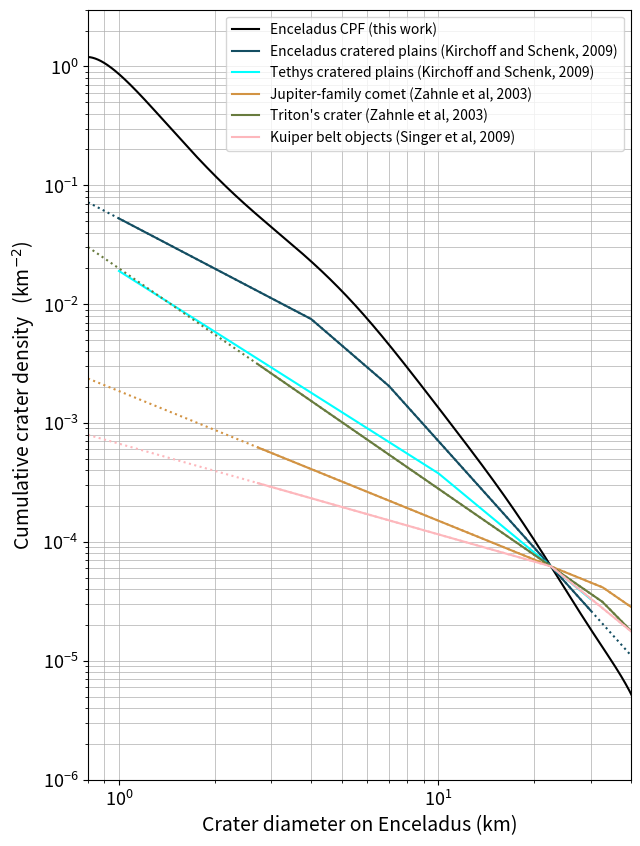

Python code for this plot:
#!/usr/bin/python
import sys
import numpy as np
import matplotlib.pyplot as plt

"""
Crater Production Function (CPF) Implementation and Plotting 

This script provides a reproducible implementation of the Crater Production Function (CPF) of Enceladus, published in Wong et al (updated years at the end). It models the expected number of craters on Enceladus as a function of impactors' size, impactor velocities and other parameters.

Key features:
- Provide the polynomial function of the CPF.
- Compute crater densities for arbitrary impactor diameters.
- Compare with other published impactor and crater Size-Frequency Distributions (SFDs), i.e.,
    - crater SFD of Enceladus mid-latitude cratered plains from Kirchoff and Schenk (2009),
    - jupiter family comet impactor SFD from Case A of Zahnle et al. (2003),
    - triton crater SFD from Case B of Zahnle et al. (2003),
    - kuiper belt object impactor SFD from Singer et al. (2019).

Users can reproduce Figure 1 from Wong et al (year) and adapt the CPF to updated satellite-specific input parameters, such as surface gravity, impact velocities, and impact probability.

Definitions:
- CPF: Crater Production Function, a mathematical model describing the number of craters formed over time.
- SFD: Size-Frequency Distribution, a statistical representation of the number of objects (impactors or craters) as a function of their size.

Usage:
To run the script and reproduce results, execute:
    python cpf.py [crater_diameters_in_km]

You may modify input parameters within the script to adapt the CPF for different icy satellites or scenarios.
"""


def usage():
    print("Usage: python cpf.py [crater_diameter_in_km [crater_diameter_in_km ...]]")
    print("Example: python cpf.py 1.0 5.0 10.0")
    print("- Allowed crater diameter range: 0.8 km to 44 km")
    print(
        "- If no arguments are provided, 1 km will be used as the default crater diameters to calculate the expected crater density."
    )

# ==================================================================================
# Evaluate the normalized CPF
def generate_CPF():
    """
    Generate a normalised crater production function (CPF) as a 10th-degree polynomial.
    Coefficients are in increasing order (a0, a1, ..., a10).
    """
    # === 1) Coefficient of the 10-degree polynomial crater production function ===
    cpf_coefficients = np.array(
        [
            -0.065237099,  # a0
            -2.35027511,  # a1
            -5.55729243,  # a2
            24.95085739,  # a3
            -77.26792659,  # a4
            212.99933586,  # a5
            -406.68327268,  # a6
            464.57706063,  # a7
            -303.36628993,  # a8
            104.74296626,  # a9
            -14.84990662,  # a10
        ]
    )
    # np.poly1d expects coefficients from highest to lowest degree, so reverse the input
    crater_production_function = np.poly1d(cpf_coefficients[::-1])
    return crater_production_function


def wong_crater_sfd(crater_diameter):
    """
    Calculate the expected cumulative crater density (crater/km^2) for given crater diameter(s) in
    km
    e.g., wong_crater_sfd([1, 2, 3])
    """
    # Our crater production function (CPF) for Enceladus
    ##  Create the normalised CPF function within the crater diameter ranges
    crater_production_function = generate_CPF()
    return 10 ** (crater_production_function(np.log10(crater_diameter)))


def define_impact_parameter_enceladus():
    return {
        # Enceladus' surface gravity in m/s2
        "surface_gravity": 0.1134,
        # Impactor's density to satellite's density ratio
        #   Bulk density of impactor ~ 400 kg/m3, satellite's icy crust ~ 1000 kg/m3
        "density_ratio": 0.4,
        # Average impact velocity in km/s from Genga N-body simulations (Wong et al 2021, 2023)
        "average_impact_velocity": 22.174,  # 21.7
        # Simple-to-complex crater transition diameter in km (Schenk 1991)
        "transition_diameter": 15,
        # average impact probability of Enceladus (Wong et al 2023)
        "impact_probability": 2.4854e-8,  # 1.355e-8
        # global spherical area of Enceladus in km2
        "spherical_area": 798_648,
    }


def define_impact_parameter_tethys():
    return {
        # Enceladus' surface gravity in m/s2
        "surface_gravity": 0.1462,
        # Impactor's density to satellite's density ratio
        #   Bulk density of impactor ~ 400 kg/m3, satellite's icy crust ~ 1000 kg/m3
        "density_ratio": 0.4,
        # Average impact velocity in km/s from Genga N-body simulations (Wong et al 2021, 2023)
        "average_impact_velocity": 19.997,
        # Simple-to-complex crater transition diameter in km (Schenk 1991)
        "transition_diameter": 15,
        # average impact probability of Enceladus (Wong et al 2023)
        "impact_probability": 4.74e-8,  # TODO check for updated value
        # global spherical area of Enceladus in km2
        "spherical_area": 3.543e6,
    }

# -------------------------------------------------------------------------------
# User could add new impact target (i.e., other Saturnian moons) by defining a new function with
# impact parameters similar to the above two functions, and then unpack the parameters using the 
# 'unpack_moon' function below
# -------------------------------------------------------------------------------

def unpack_moon(moon_impact_parameters):
    return (
        moon_impact_parameters["surface_gravity"],
        moon_impact_parameters["density_ratio"],
        moon_impact_parameters["average_impact_velocity"],
        moon_impact_parameters["transition_diameter"],
        moon_impact_parameters["impact_probability"],
        moon_impact_parameters["spherical_area"],
    )


# ==================================================================================
# === 2) Crater scaling law (Zahnle et al 2003) ===
def impactor_to_crater(impactor_diameter, moon_impact_parameters):
    """
    Convert impactor diameter (km) to resulting crater diameter (km) on Enceladus.
        impactor_to_crater(impactor_diameter) = crater_diameter
    """
    surface_gravity, density_ratio, average_impact_velocity, transition_diameter = (
        unpack_moon(moon_impact_parameters)[:4]
    )
    crater_diameter = (
        impactor_diameter
        * (0.1431**-1)
        * (surface_gravity**-0.282)
        * (density_ratio**0.427)
        * (average_impact_velocity**0.564)
        * (transition_diameter**-0.192)
    ) ** (1 / 1.0897)

    return crater_diameter


def crater_to_impactor(crater_diameter, moon_impact_parameters):
    """
    Convert crater diameter (km) on Enceluads to typical impactor diameter (km), i.e., heliocentric
    comet.
        crater_to_impactor(crater_diameter) = impactor_diameter
    """
    surface_gravity, density_ratio, average_impact_velocity, transition_diameter = (
        unpack_moon(moon_impact_parameters)[:4]
    )
    impactor_diameter = (
        0.1431
        * (crater_diameter**1.0897)
        * (surface_gravity**0.282)
        * (density_ratio**-0.427)
        * (average_impact_velocity**-0.564)
        * (transition_diameter**0.192)
    )
    return impactor_diameter


# ==================================================================================
# === 3) Calculate the number of impactor in the outer Solar System ===

# Singer et al. (2019) size-frequency distribution of impactors
#   Studied the Pluto-Charon crater population
def singer_impactor_sfd(impactor_diameter):
    return np.where(
        impactor_diameter >= 1.0,
        (1.0 / impactor_diameter) ** 2.0,
        (1.0 / impactor_diameter) ** 0.7,
    )

# Cumulative number of Scattered disk object larger than certain diameter
def number_of_impactor(impactor_diameter, impactor_sfd):
    """
    Calculate the cumulative number of scattered disk objects larger than a given diameter,
    normalized to the reference size (10 km) using Singer's size-frequency distribution.

    Parameters:
        impactor_diameter (float): Diameter of the impactor in km.

    Returns:
        float: Scaled number of impactors larger than the specified diameter.
    """
    # Known current number of outer Solar System small bodies of > 10 km (reference)
    reference_impactor_diameter = 10.0  # km
    current_number_of_10km_impactor = 2e7
    reference_impactor_count = impactor_sfd(reference_impactor_diameter)
    scaled_impactor_count = impactor_sfd(impactor_diameter)
    return (
        current_number_of_10km_impactor
        * scaled_impactor_count
        / reference_impactor_count
    )

# Expected impact density (estimated from current number of 10 km object)
def expected_impact_density(impactor_diameter, moon_impact_parameters, impactor_sfd):
    impact_probability, spherical_area = unpack_moon(moon_impact_parameters)[4:6]
    return (
        number_of_impactor(impactor_diameter, impactor_sfd)
        / spherical_area
        * impact_probability
    )

# ==================================================================================
# === 4) Creating the cumulative crater density function with ...
# our crater production function and
# different impactor or crater size-frequency distribution ===


# Define the other size-frequency distributions (SFDs) for comparison
# (already included Singer et al 2019 above)


# Zahnle et al 2003 case A impactor size-frequency distribution
#   Studied the cratering from Jovian-family comets  (jfc)
def zahnle_jfc_impactor_sfd(impactor_diameter):
    return np.where(
        impactor_diameter >= 5.0,
        0.129 * (impactor_diameter / 5) ** (-2.5),
        np.where(
            impactor_diameter >= 1.5,
            (impactor_diameter / 1.5) ** (-1.7),
            (impactor_diameter / 1.5) ** (-1.0),
        ),
    )

def zahnle_jfc_impactor_sfd_v2(impactor_diameter):
    return np.where(
        impactor_diameter >= 5.0,
        (1.8749 / impactor_diameter) ** 2.5,
        np.where(
            impactor_diameter >= 1.5,
            (1.1817 / impactor_diameter) ** 1.7,
            (1.0 / impactor_diameter) ** 1.0,
        ),
    )

# Zahnle et al 2003 case B impactor size-frequency distribution
#   Studied the Triton's crater (tc)
def zahnle_tc_impactor_sfd(impactor_diameter):
    return np.where(
        impactor_diameter >= 1.5,
        0.129 * (impactor_diameter / 5) ** (-2.5),
        # TODO: something is wrong in the denumerator of the >1.5 (1.5-30km) terms
        2.62 * (impactor_diameter / 1.5) ** (-1.7),
    )

def zahnle_tc_impactor_sfd_v2(impactor_diameter):
    return np.where(
        impactor_diameter >= 1.5,
        (1.1385 / impactor_diameter) ** 2.5,
        (1.0 / impactor_diameter) ** 1.7,
    )


# Kirchoff and Schenk 2009 for Mid-latitude crater plains on Enceladus
def kirchoff_crater_sfd(crater_diameter):
    return np.where(
        crater_diameter >= 7.0,
        (2.3671 / crater_diameter) ** 2.99,
        np.where(
            crater_diameter >= 4.0,
            (1.7203 / crater_diameter) ** 2.310,
            (1.0 / crater_diameter) ** 1.406,
        ),
    )

# Kirchoff and Schenk 2009 for crater plains on Tethys 
def tethys_crater_sfd(crater_diameter):
    return np.where(
        crater_diameter >= 10.0,
        (1.7131 / crater_diameter) ** 2.22,
        (1.0 / crater_diameter) ** 1.701,
        #(1.0 / crater_diameter) ** 1.728,
    )


def print_crater_density_table(crater_diameter_list):
    print("\nExpected crater density on Enceladus using the CPF of this work:")
    print(f"{'Crater Diameter (km)':>20} | {'Expected Density (crater/km^2)':>30}")
    print(f"{'-' * 20} | {'-' * 30}")
    for crater_diameter in crater_diameter_list:
        expected_crater_density = wong_crater_sfd(crater_diameter)
        print(f"{crater_diameter:20.2g} | {expected_crater_density:30.3g}")


def calculate_impactor_density(
    moon_crater_diameter,
    moon_impact_parameters,
    impactor_sfd,
    minimum_impactor_diameter,
    maximum_impactor_diameter,
):
    # Expected number of 1 km impactor from the impactor size-frequency distribution
    one_km_impactor = impactor_sfd(1.0)
    expected_one_km_impactor = expected_impact_density(
        1.0, moon_impact_parameters, singer_impactor_sfd
    )

    # Creating function with the impactor diameter range plotted/discussed in the cited publication
    reliable_impactor_diameter = 10 ** (
        np.linspace(
            np.log10(minimum_impactor_diameter),
            np.log10(maximum_impactor_diameter),
            1000,
        )
    )
    # Calculating the impactor density using the 'impactor_sfd'
    impactor_density = impactor_sfd(reliable_impactor_diameter)
    # Normalising the impactor density to the expected number of 1 km impactor onto Enceladus
    normalised_density = impactor_density / one_km_impactor * expected_one_km_impactor

    # Creating function with the entire observed crater ranges in this work
    all_impactor_diameter = crater_to_impactor(
        moon_crater_diameter, moon_impact_parameters
    )
    impactor_density_all_impactor_diameter = impactor_sfd(all_impactor_diameter)
    normalised_density_all_impactor_diameter = (
        impactor_density_all_impactor_diameter
        / one_km_impactor
        * expected_one_km_impactor
    )
    return (
        reliable_impactor_diameter,
        normalised_density,
        all_impactor_diameter,
        normalised_density_all_impactor_diameter,
    )


def calculate_crater_density(
    enceladus_crater_diameter,
    moon_impact_parameters,
    crater_sfd,
    minimum_enceladus_crater_diameter,
    maximum_enceladus_crater_diameter,
):
    # Gather the impact parameters of Enceladus
    enceladus_impact_parameters = define_impact_parameter_enceladus()
    # From Kirchoff and Schenk (2009) *crater* size-frequency distribution
    expected_enceladus_crater_size_from_one_km_impactor = impactor_to_crater(
        1.0, enceladus_impact_parameters
    )
    one_km_impactor_on_enceladus = crater_sfd(
        expected_enceladus_crater_size_from_one_km_impactor
    )
    one_km_impactor_on_moon = expected_impact_density(
        1.0, moon_impact_parameters, singer_impactor_sfd
    )

    # Creating function with the crater diameter range plotted/discussed in the cited publication
    enceladus_reliable_crater_diameter = calculate_crater_diameter(
        minimum_enceladus_crater_diameter, maximum_enceladus_crater_diameter
    )
    moon_reliable_crater_diameter = impactor_to_crater(
        crater_to_impactor(
            enceladus_reliable_crater_diameter, enceladus_impact_parameters
        ),
        moon_impact_parameters,
    )
    density = crater_sfd(enceladus_reliable_crater_diameter)
    normalised_density = (
        density / one_km_impactor_on_enceladus * one_km_impactor_on_moon
    )

    # Creating function with the entire observed crater ranges in this work
    density_all_crater_diameter = crater_sfd(enceladus_crater_diameter)
    normalised_density_all_crater_diameter = (
        density_all_crater_diameter
        / one_km_impactor_on_enceladus
        * one_km_impactor_on_moon
    )
    return (
        moon_reliable_crater_diameter,  # list of all crater sizes
        normalised_density,  # list of how many craters of each size (within the reliable range) exist
        normalised_density_all_crater_diameter,  # list of how many craters of each size exist (extrapolated)
    )


def calculate_crater_diameter(min, max):
    # Creating function with the crater diameter range plotted/discussed in the cited publication
    return 10 ** (np.linspace(np.log10(min), np.log10(max), 1000))


def main():
    for x in sys.argv[1:]:
        try:
            input_crater_diameter = float(x)
            if input_crater_diameter < 0.8 or input_crater_diameter > 44:
                usage()
                exit()
        except ValueError:
            usage()
            exit()

    # Get the user input (list of) crater diameter(s) or use 1 km is none provided
    crater_diameter_list = [float(arg) for arg in sys.argv[1:]] or [1.0]
    # print the expected crater density for the input crater diameter(s)
    # if the user input is not provided, the expected crater density for 1 km crater on Enceladus is 0.8605238288 crater per km2 with our CPF
    print_crater_density_table(crater_diameter_list)

    # Gather the impact parameters of Enceladus
    enceladus_impact_parameters = define_impact_parameter_enceladus()
    # Gather the impact parameters of the target moon
    # moon_impact_parameters = define_impact_parameter_tethys()
    moon_impact_parameters = define_impact_parameter_enceladus()

    ##  Define the crater diameter ranges for the plot.
    ##  same as the diameter ranges observed on the surface images of Enceladus
    enceladus_crater_diameter = calculate_crater_diameter(min=0.8, max=44.0)
    moon_crater_diameter = impactor_to_crater(
        crater_to_impactor(enceladus_crater_diameter, enceladus_impact_parameters),
        moon_impact_parameters,
    )

    # Expected number of 1 km impactor from Singer et al. (2019) impactor size-frequency distribution
    (
        singer_reliable_impactor_diameter,
        singer_normalised_density,
        singer_all_impactor_diameter,
        singer_normalised_density_all_impactor_diameter,
    ) = calculate_impactor_density(
        moon_crater_diameter,
        moon_impact_parameters,
        singer_impactor_sfd,
        minimum_impactor_diameter=0.1,
        maximum_impactor_diameter=15.0,
    )

    # From Zahnle et al. (2003) Case A JFC impactor size-frequency distribution
    (
        zahnle_jfc_reliable_impactor_diameter,
        zahnle_jfc_normalised_density,
        zahnle_jfc_all_impactor_diameter,
        zahnle_jfc_normalised_density_all_impactor_diameter,
    ) = calculate_impactor_density(
        moon_crater_diameter,
        moon_impact_parameters,
        zahnle_jfc_impactor_sfd,
        minimum_impactor_diameter=0.1,
        maximum_impactor_diameter=20.0,
    )    

    # From Zahnle et al. (2003) Case B Triton's impactor size-frequency distribution
    (
        zahnle_tc_reliable_impactor_diameter,
        zahnle_tc_normalised_density,
        zahnle_tc_all_impactor_diameter,
        zahnle_tc_normalised_density_all_impactor_diameter,
    ) = calculate_impactor_density(
        moon_crater_diameter,
        moon_impact_parameters,
        zahnle_tc_impactor_sfd,
        minimum_impactor_diameter=0.1,
        maximum_impactor_diameter=30.0,
    )

    # From kirchoff and Schenk (2009) *crater* size-frequency distribution
    (
        kirchoff_reliable_crater_diameter,
        kirchoff_normalised_density,
        kirchoff_normalised_density_all_crater_diameter,
    ) = calculate_crater_density(
        enceladus_crater_diameter,
        moon_impact_parameters,
        kirchoff_crater_sfd,
        minimum_enceladus_crater_diameter=1.0,
        maximum_enceladus_crater_diameter=30.0,
    )
    
    # From kirchoff and Schenk (2009) Tethys' *crater* size-frequency distribution
    (
        tethys_reliable_crater_diameter,
        tethys_normalised_density,
        tethys_normalised_density_all_crater_diameter,
    ) = calculate_crater_density(
        enceladus_crater_diameter,
        moon_impact_parameters,
        tethys_crater_sfd,
        minimum_enceladus_crater_diameter=1.0,
        maximum_enceladus_crater_diameter=30.0,
    )

    # Creating function with the crater diameter range plotted/discussed in the cited publication
    (
        wong_reliable_crater_diameter,
        wong_normalised_density,
        _wong_normalised_density_all_crater_diameter,
    ) = calculate_crater_density(
        enceladus_crater_diameter,
        moon_impact_parameters,
        wong_crater_sfd,
        minimum_enceladus_crater_diameter=0.8,
        maximum_enceladus_crater_diameter=44.0,
    )

    all_data = [
        # Plotting the crater production function of Enceladus of this work
        [
            wong_reliable_crater_diameter,
            wong_normalised_density,
            "Enceladus CPF (this work)",
            "black",
            "solid",
        ],
        # Plotting Kirchoff and Schenk 2009, crater size-frequency distribution of mid-latitude crater plains on Encealdus
        ## Plot reliable crater ranges in solid line
        [
            kirchoff_reliable_crater_diameter,
            kirchoff_normalised_density,
            "Enceladus cratered plains (Kirchoff and Schenk, 2009)",  # Kirchoff 2009",
            "#144e62",  # blue
            "solid",
        ],        
        # Plotting Kirchoff and Schenk 2009, crater size-frequency distribution of mid-latitude crater plains on Encealdus
        ## Plot reliable crater ranges in solid line
        [
            tethys_reliable_crater_diameter,
            tethys_normalised_density,
            "Tethys cratered plains (Kirchoff and Schenk, 2009)",  # Kirchoff 2009",
            "#00ffff",  # blue
            "solid",
        ],
        ## Plot crater ranges outside the reliable ranges in dotted line
        [
            moon_crater_diameter,
            kirchoff_normalised_density_all_crater_diameter,
            None,
            "#144e62",  # blue
            "dotted",
        ],
        # Plotting Zahnle et al 2003 Case A JFC impactor size-frequency distribution
        ## Plot reliable crater ranges in solid line
        [
            impactor_to_crater(
                zahnle_jfc_reliable_impactor_diameter, moon_impact_parameters
            ),
            zahnle_jfc_normalised_density,
            "Jupiter-family comet (Zahnle et al, 2003)",  # Zahnle 2003",
            "#D29343",  # yellow
            "solid",
        ],
        ## Plot crater ranges outside the reliable ranges in dotted line
        [
            impactor_to_crater(zahnle_jfc_all_impactor_diameter, moon_impact_parameters),
            zahnle_jfc_normalised_density_all_impactor_diameter,
            None,
            "#D29343",  # yellow
            "dotted",
        ],        
        # Plotting Zahnle et al 2003 Case B Triton Crater impactor size-frequency distribution
        ## Plot reliable crater ranges in solid line
        [
            impactor_to_crater(
                zahnle_tc_reliable_impactor_diameter, moon_impact_parameters
            ),
            zahnle_tc_normalised_density,
            "Triton's crater (Zahnle et al, 2003)",  # Zahnle 2003",
            "#687B3E",  # green
            "solid",
        ],
        ## Plot crater ranges outside the reliable ranges in dotted line
        [
            impactor_to_crater(zahnle_tc_all_impactor_diameter, moon_impact_parameters),
            zahnle_tc_normalised_density_all_impactor_diameter,
            None,
            "#687B3E",  # green
            "dotted",
        ],
        # Plotting Singer et al 2019 impactor size-frequency distribution
        ## Plot reliable crater ranges in solid line
        [
            impactor_to_crater(
                singer_reliable_impactor_diameter, moon_impact_parameters
            ),
            singer_normalised_density,
            "Kuiper belt objects (Singer et al, 2009)",  # Singer 2019",
            "#fdb7bc",  # pink
            "solid",
        ],
        ## Plot crater ranges outside the reliable ranges in dotted line
        [
            impactor_to_crater(singer_all_impactor_diameter, moon_impact_parameters),
            singer_normalised_density_all_impactor_diameter,
            None,
            "#fdb7bc",  # pink
            "dotted",
        ],
    ]

# ==================================================================================
# === 5) Plot the normalised functions
    plot_figure(all_data)


def plot_figure(all_data):
    # loop through all the crater size-frequency distribution (including the Enceladus CPF in this
    # study) and overplot them in one figure
    plt.figure(figsize=(7, 10))

    for data in all_data:
        crater_diameter, size_function, label, color, linestyle = data
        plt.plot(
            crater_diameter,
            size_function,
            label=label,
            color=color,
            linestyle=linestyle,
        )

    plt.xscale("log")
    plt.yscale("log")
    plt.xlabel("Crater diameter on Enceladus (km)", fontsize=14)
    plt.ylabel("Cumulative crater density   (km$^{-2}$)", fontsize=14)
    plt.xlim([8e-1, 4e1])
    plt.ylim([1e-6, 3e0])
    plt.legend()
    plt.grid(True, which="both", color="#aeaeae", linewidth=0.5)
    plt.xticks(fontsize=13)
    plt.yticks(fontsize=13)
    plt.savefig("./Tethys_trial_ZahnleSFD_fro_241015_current_rate_calculation_excelfile.png")
    plt.show()


if __name__ == "__main__":
    main()
